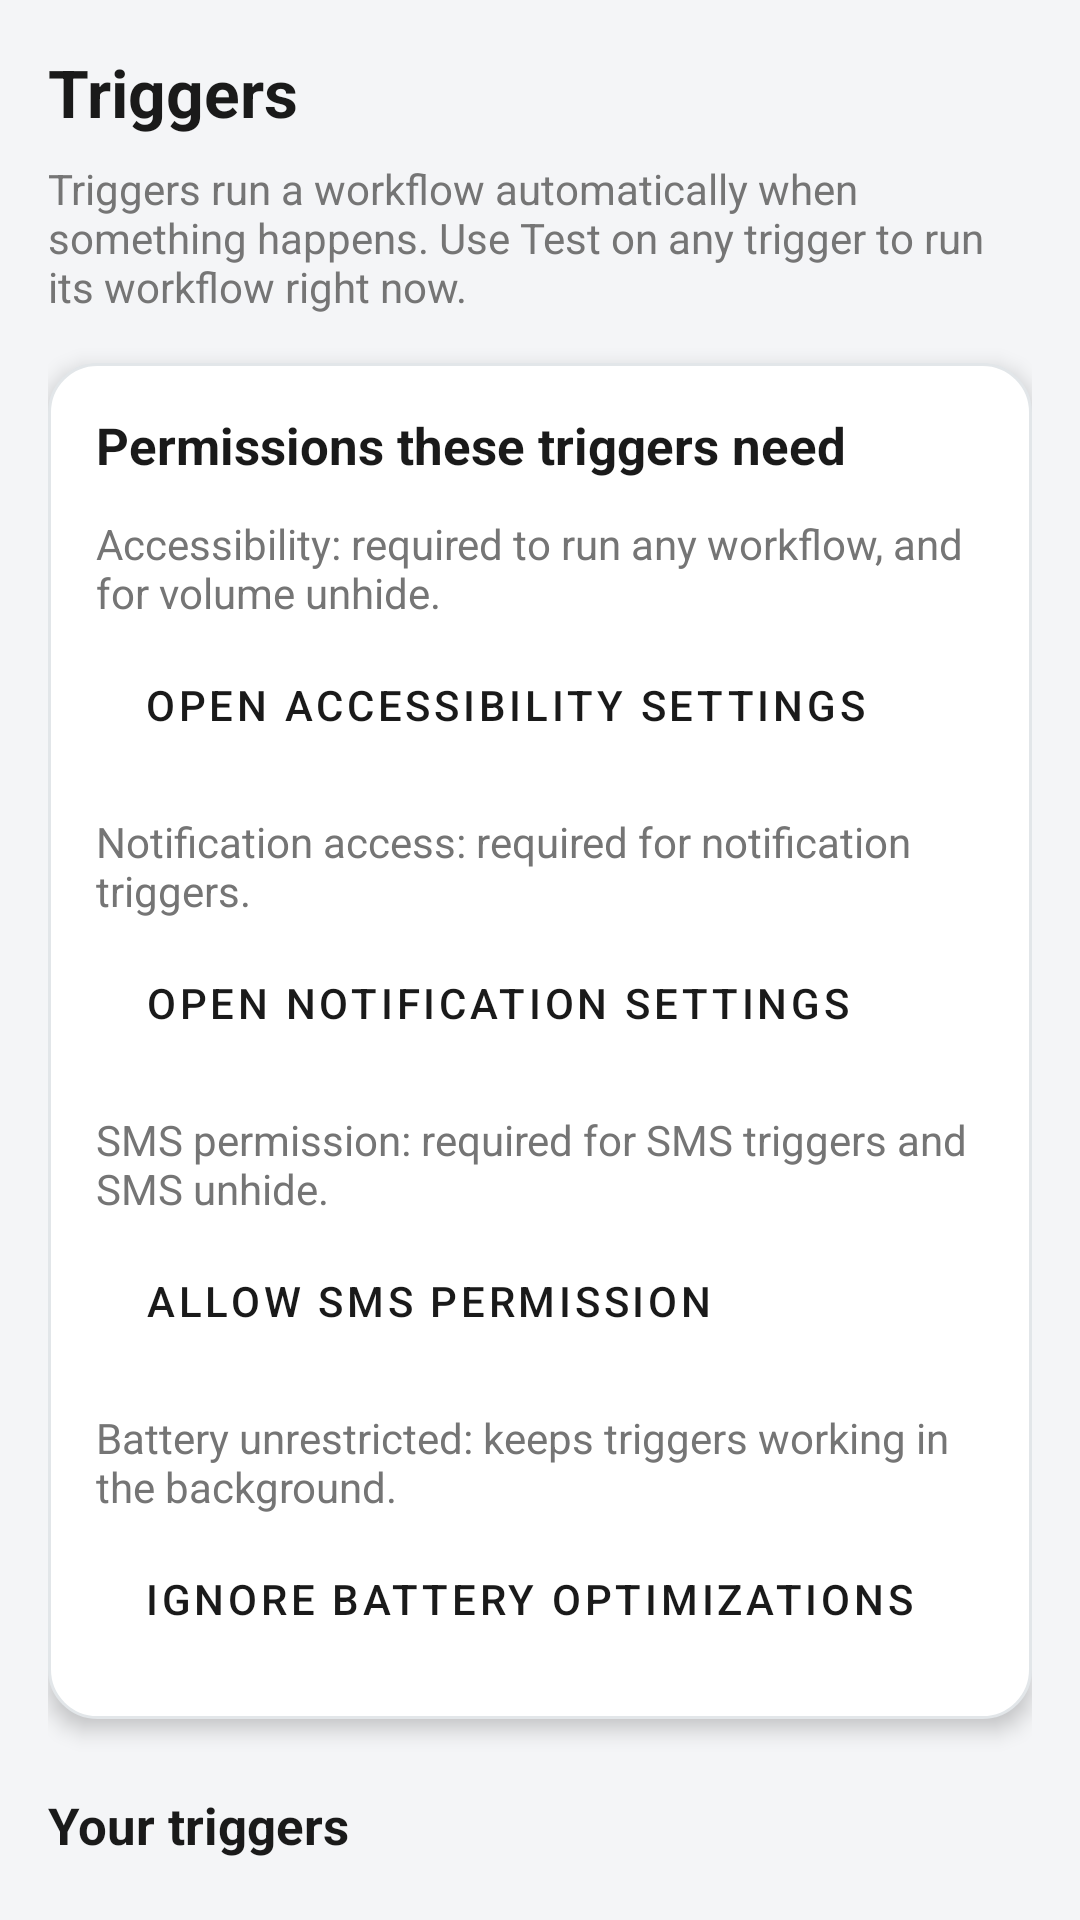

Write the Android layout XML for this screen, with the resource values it uses.
<!-- AndroidManifest.xml: application theme AppTheme -->
<!-- res/layout/activity_triggers.xml -->
<?xml version="1.0" encoding="utf-8"?>
<LinearLayout xmlns:android="http://schemas.android.com/apk/res/android"
    android:layout_width="match_parent"
    android:layout_height="match_parent"
    android:background="@color/background"
    android:orientation="vertical"
    android:padding="16dp">

    <TextView
        android:layout_width="wrap_content"
        android:layout_height="wrap_content"
        android:text="@string/triggers_title"
        android:textColor="@color/text_primary"
        android:textSize="22sp"
        android:textStyle="bold" />

    <TextView
        android:layout_width="wrap_content"
        android:layout_height="wrap_content"
        android:layout_marginTop="8dp"
        android:text="@string/triggers_header_new"
        android:textColor="@color/text_secondary"
        android:textSize="14sp" />

    <LinearLayout
        android:layout_width="match_parent"
        android:layout_height="wrap_content"
        android:layout_marginTop="16dp"
        android:background="@drawable/row_card"
        android:elevation="4dp"
        android:orientation="vertical"
        android:padding="16dp">

        <TextView
            android:layout_width="wrap_content"
            android:layout_height="wrap_content"
            android:text="@string/trigger_permissions_title"
            android:textColor="@color/text_primary"
            android:textSize="17sp"
            android:textStyle="bold" />

        <TextView
            android:layout_width="wrap_content"
            android:layout_height="wrap_content"
            android:layout_marginTop="12dp"
            android:text="@string/trigger_perm_accessibility"
            android:textColor="@color/text_secondary"
            android:textSize="14sp" />

        <Button
            android:id="@+id/btn_perm_accessibility"
            style="@style/OutlineButton"
            android:layout_width="wrap_content"
            android:layout_height="wrap_content"
            android:layout_marginTop="4dp"
            android:text="@string/trigger_perm_accessibility_btn" />

        <TextView
            android:layout_width="wrap_content"
            android:layout_height="wrap_content"
            android:layout_marginTop="12dp"
            android:text="@string/trigger_perm_notification"
            android:textColor="@color/text_secondary"
            android:textSize="14sp" />

        <Button
            android:id="@+id/btn_perm_notification"
            style="@style/OutlineButton"
            android:layout_width="wrap_content"
            android:layout_height="wrap_content"
            android:layout_marginTop="4dp"
            android:text="@string/trigger_perm_notification_btn" />

        <TextView
            android:layout_width="wrap_content"
            android:layout_height="wrap_content"
            android:layout_marginTop="12dp"
            android:text="@string/trigger_perm_sms"
            android:textColor="@color/text_secondary"
            android:textSize="14sp" />

        <Button
            android:id="@+id/btn_perm_sms"
            style="@style/OutlineButton"
            android:layout_width="wrap_content"
            android:layout_height="wrap_content"
            android:layout_marginTop="4dp"
            android:text="@string/trigger_perm_sms_btn" />

        <TextView
            android:layout_width="wrap_content"
            android:layout_height="wrap_content"
            android:layout_marginTop="12dp"
            android:text="@string/trigger_perm_battery"
            android:textColor="@color/text_secondary"
            android:textSize="14sp" />

        <Button
            android:id="@+id/btn_perm_battery"
            style="@style/OutlineButton"
            android:layout_width="wrap_content"
            android:layout_height="wrap_content"
            android:layout_marginTop="4dp"
            android:text="@string/trigger_perm_battery_btn" />
    </LinearLayout>

    <TextView
        android:layout_width="wrap_content"
        android:layout_height="wrap_content"
        android:layout_marginTop="24dp"
        android:text="@string/trigger_list_title"
        android:textColor="@color/text_primary"
        android:textSize="17sp"
        android:textStyle="bold" />

    <TextView
        android:id="@+id/trigger_empty_text"
        android:layout_width="wrap_content"
        android:layout_height="wrap_content"
        android:layout_marginTop="8dp"
        android:text="@string/trigger_empty"
        android:textColor="@color/text_secondary"
        android:textSize="14sp" />

    <androidx.recyclerview.widget.RecyclerView
        android:id="@+id/trigger_list"
        android:layout_width="match_parent"
        android:layout_height="0dp"
        android:layout_marginTop="12dp"
        android:layout_weight="1" />

    <Button
        android:id="@+id/btn_add_trigger"
        style="@style/FilledButton"
        android:layout_width="match_parent"
        android:layout_height="wrap_content"
        android:layout_marginTop="12dp"
        android:text="@string/trigger_add" />
</LinearLayout>
<!-- resources referenced by this layout -->
<resources>
  <color name="background">#F4F5F7</color>
  <color name="text_primary">#1A1A1A</color>
  <color name="text_secondary">#757575</color>
  <!-- drawable row_card (drawable) -->
  <shape xmlns:android="http://schemas.android.com/apk/res/android"
      android:shape="rectangle">
      <solid android:color="@color/card_background" />
      <corners android:radius="16dp" />
      <stroke
          android:width="1dp"
          android:color="@color/card_border" />
  </shape>
  <string name="trigger_add">Add trigger</string>
  <string name="trigger_empty">No triggers yet. Tap Add trigger to make one.</string>
  <string name="trigger_list_title">Your triggers</string>
  <string name="trigger_perm_accessibility">Accessibility: required to run any workflow, and for volume unhide.</string>
  <string name="trigger_perm_accessibility_btn">Open accessibility settings</string>
  <string name="trigger_perm_battery">Battery unrestricted: keeps triggers working in the background.</string>
  <string name="trigger_perm_battery_btn">Ignore battery optimizations</string>
  <string name="trigger_perm_notification">Notification access: required for notification triggers.</string>
  <string name="trigger_perm_notification_btn">Open notification settings</string>
  <string name="trigger_perm_sms">SMS permission: required for SMS triggers and SMS unhide.</string>
  <string name="trigger_perm_sms_btn">Allow SMS permission</string>
  <string name="trigger_permissions_title">Permissions these triggers need</string>
  <string name="triggers_header_new">Triggers run a workflow automatically when something happens. Use Test on any trigger to run its workflow right now.</string>
  <string name="triggers_title">Triggers</string>
  <style name="FilledButton" parent="Widget.MaterialComponents.Button">
          <item name="android:backgroundTint">@color/accent</item>
          <item name="android:textColor">@color/accent_text</item>
          <item name="cornerRadius">12dp</item>
      </style>
  <style name="OutlineButton" parent="Widget.MaterialComponents.Button.OutlinedButton">
          <item name="android:textColor">@color/text_primary</item>
          <item name="strokeColor">@color/text_secondary</item>
          <item name="cornerRadius">12dp</item>
      </style>
  <style name="AppTheme" parent="Theme.MaterialComponents.DayNight.NoActionBar">
          <item name="colorPrimary">@color/accent</item>
          <item name="colorPrimaryDark">@color/accent</item>
          <item name="colorAccent">@color/accent</item>
          <item name="android:windowBackground">@color/background</item>
      </style>
  <color name="card_background">#FFFFFF</color>
  <color name="card_border">#E2E6E9</color>
  <color name="accent">#0E7C5B</color>
  <color name="accent_text">#FFFFFF</color>
</resources>
